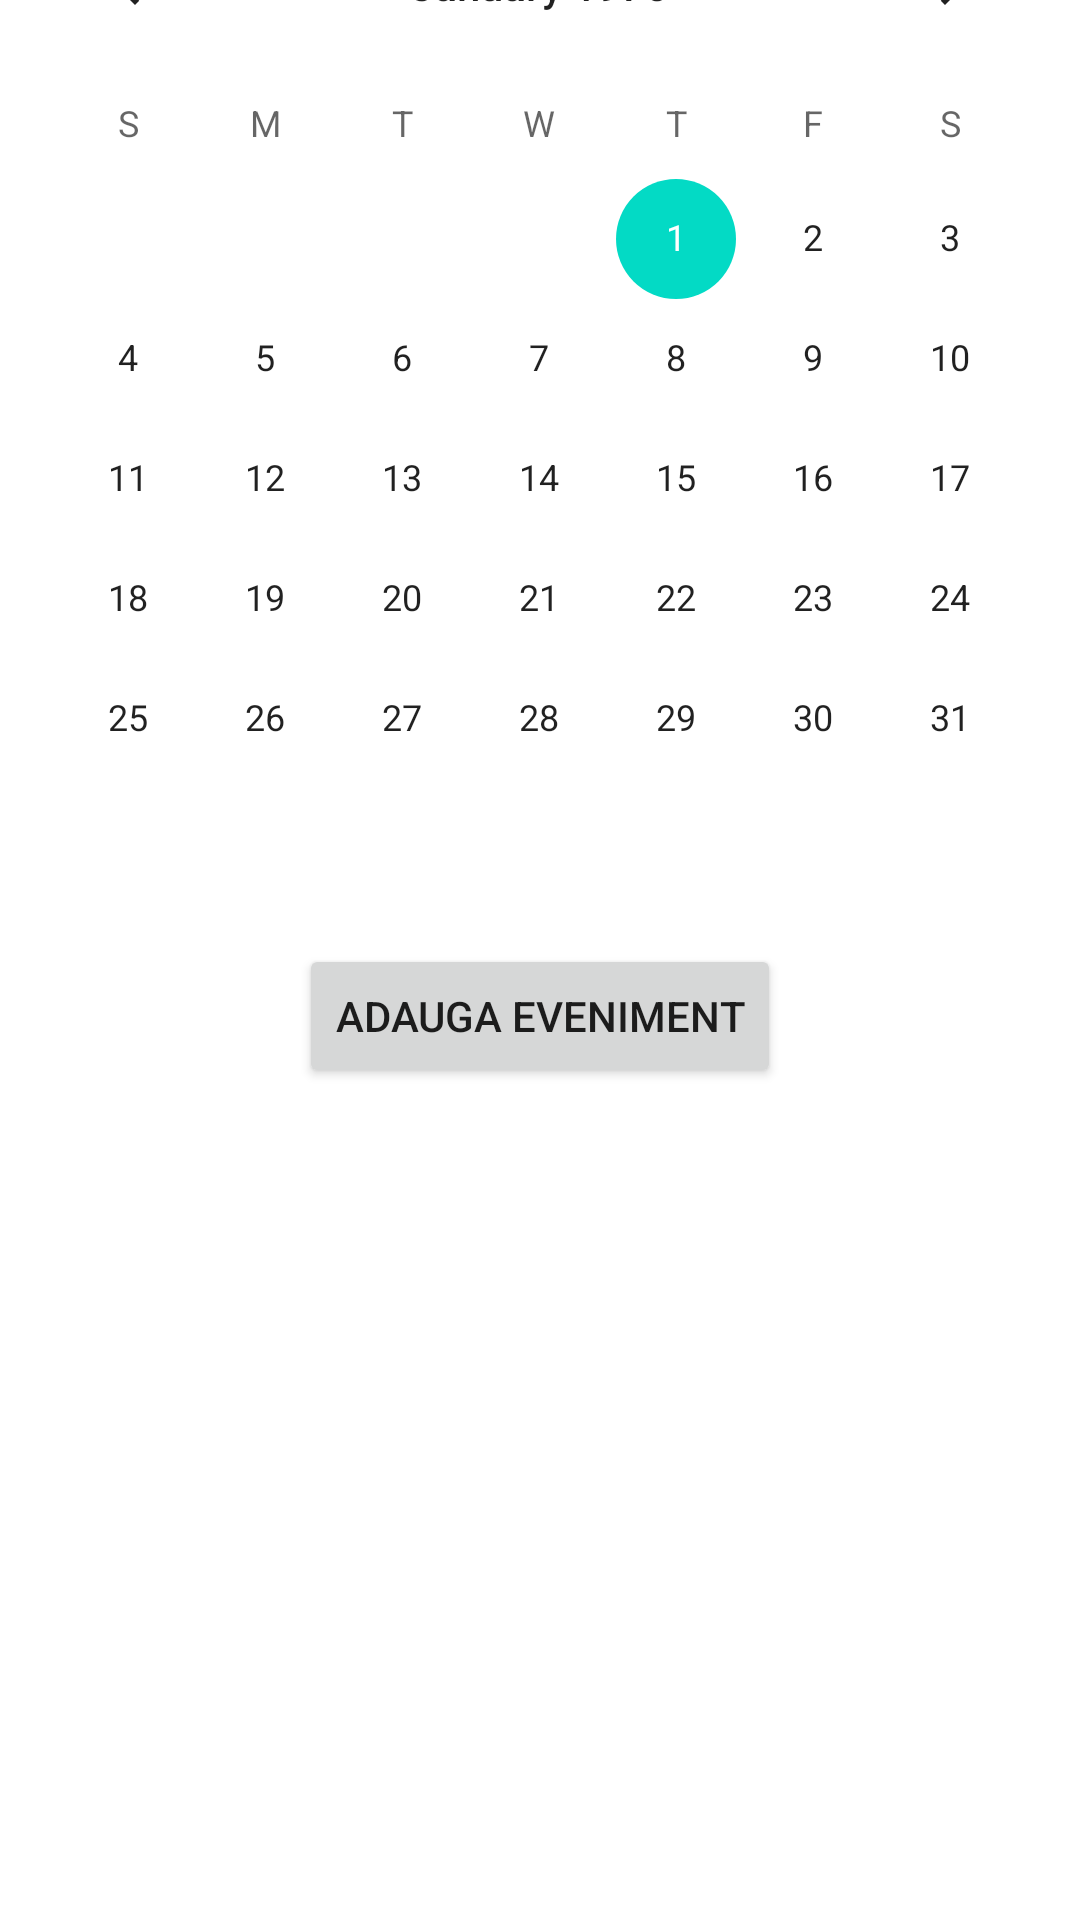

The Android layout XML behind this screen, and the referenced resources:
<!-- AndroidManifest.xml: application theme Theme.PastilaSalvatoare -->
<!-- res/layout/activity_main.xml -->
<?xml version="1.0" encoding="utf-8"?>
<LinearLayout xmlns:android="http://schemas.android.com/apk/res/android"
    xmlns:app="http://schemas.android.com/apk/res-auto"
    xmlns:tools="http://schemas.android.com/tools"
    android:layout_width="match_parent"
    android:layout_height="match_parent"
    android:orientation="vertical"
    android:gravity="center"
    tools:context=".MainActivity">
        <CalendarView
            android:id="@+id/calendarView"
            android:layout_width="match_parent"
            android:layout_height="wrap_content"
            android:layout_marginBottom="15dp"
            />
        <Button
            android:id="@+id/createPilEventBTN"
            android:layout_width="wrap_content"
            android:layout_height="wrap_content"
            android:text="@string/create_pill_event"
            android:layout_marginBottom="15dp"
            />
        <ListView
            android:id="@+id/pillEventsListView"
            android:layout_width="match_parent"
            android:layout_height="301dp"
            android:layout_alignParentBottom="true"
            android:clickable="false"
            android:divider="@android:color/transparent"
            android:dividerHeight="10.0sp"
            android:focusable="false"
            android:listSelector="@android:color/transparent"
            android:padding="5dp">
        </ListView>
</LinearLayout>
<!-- resources referenced by this layout -->
<resources>
  <string name="create_pill_event">Adauga eveniment</string>
  <style name="Theme.PastilaSalvatoare" parent="Theme.MaterialComponents.DayNight.DarkActionBar">
          
          <item name="colorPrimary">@color/purple_500</item>
          <item name="colorPrimaryVariant">@color/purple_700</item>
          <item name="colorOnPrimary">@color/white</item>
          
          <item name="colorSecondary">@color/teal_200</item>
          <item name="colorSecondaryVariant">@color/teal_700</item>
          <item name="colorOnSecondary">@color/black</item>
          
          <item name="android:statusBarColor">?attr/colorPrimaryVariant</item>
          
      </style>
  <!-- not gathered from this repository: default colours our renderer supplied (Android Studio template values) -->
  <color name="purple_500">#FF6200EE</color>
  <color name="purple_700">#FF3700B3</color>
  <color name="teal_200">#FF03DAC5</color>
  <color name="teal_700">#FF018786</color>
  <color name="black">#FF000000</color>
  <color name="white">#FFFFFFFF</color>
</resources>
